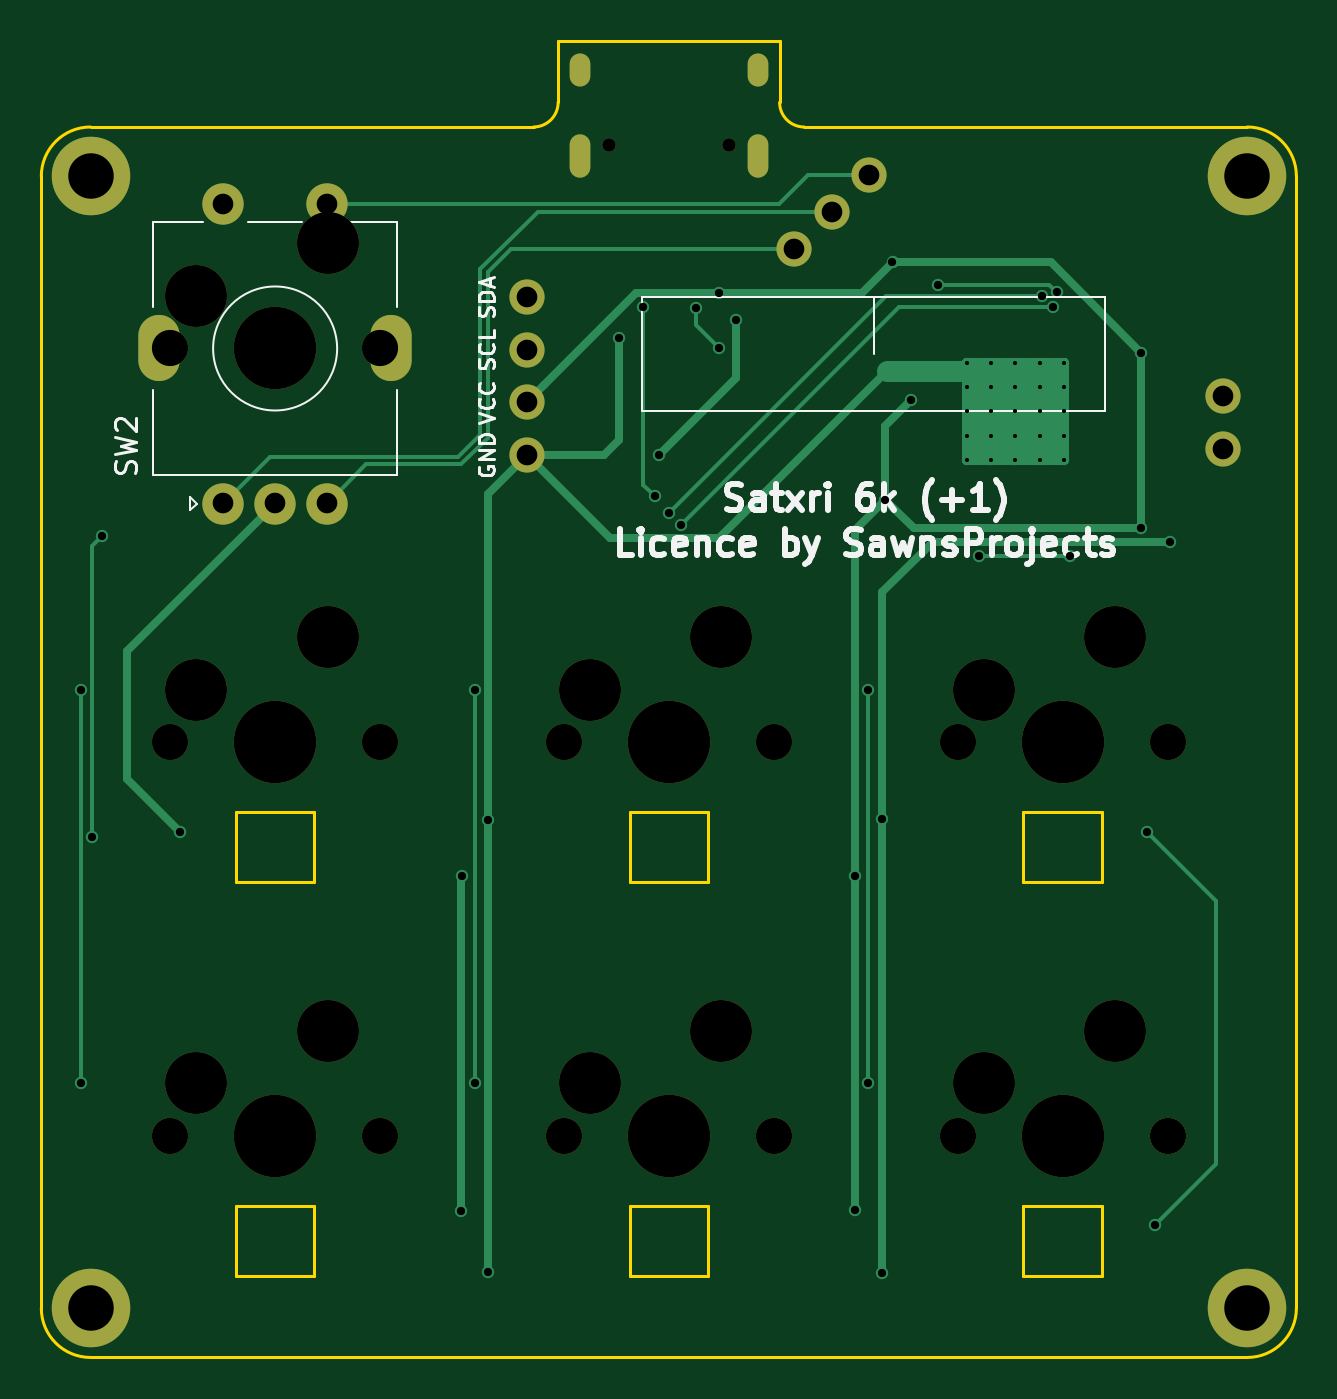
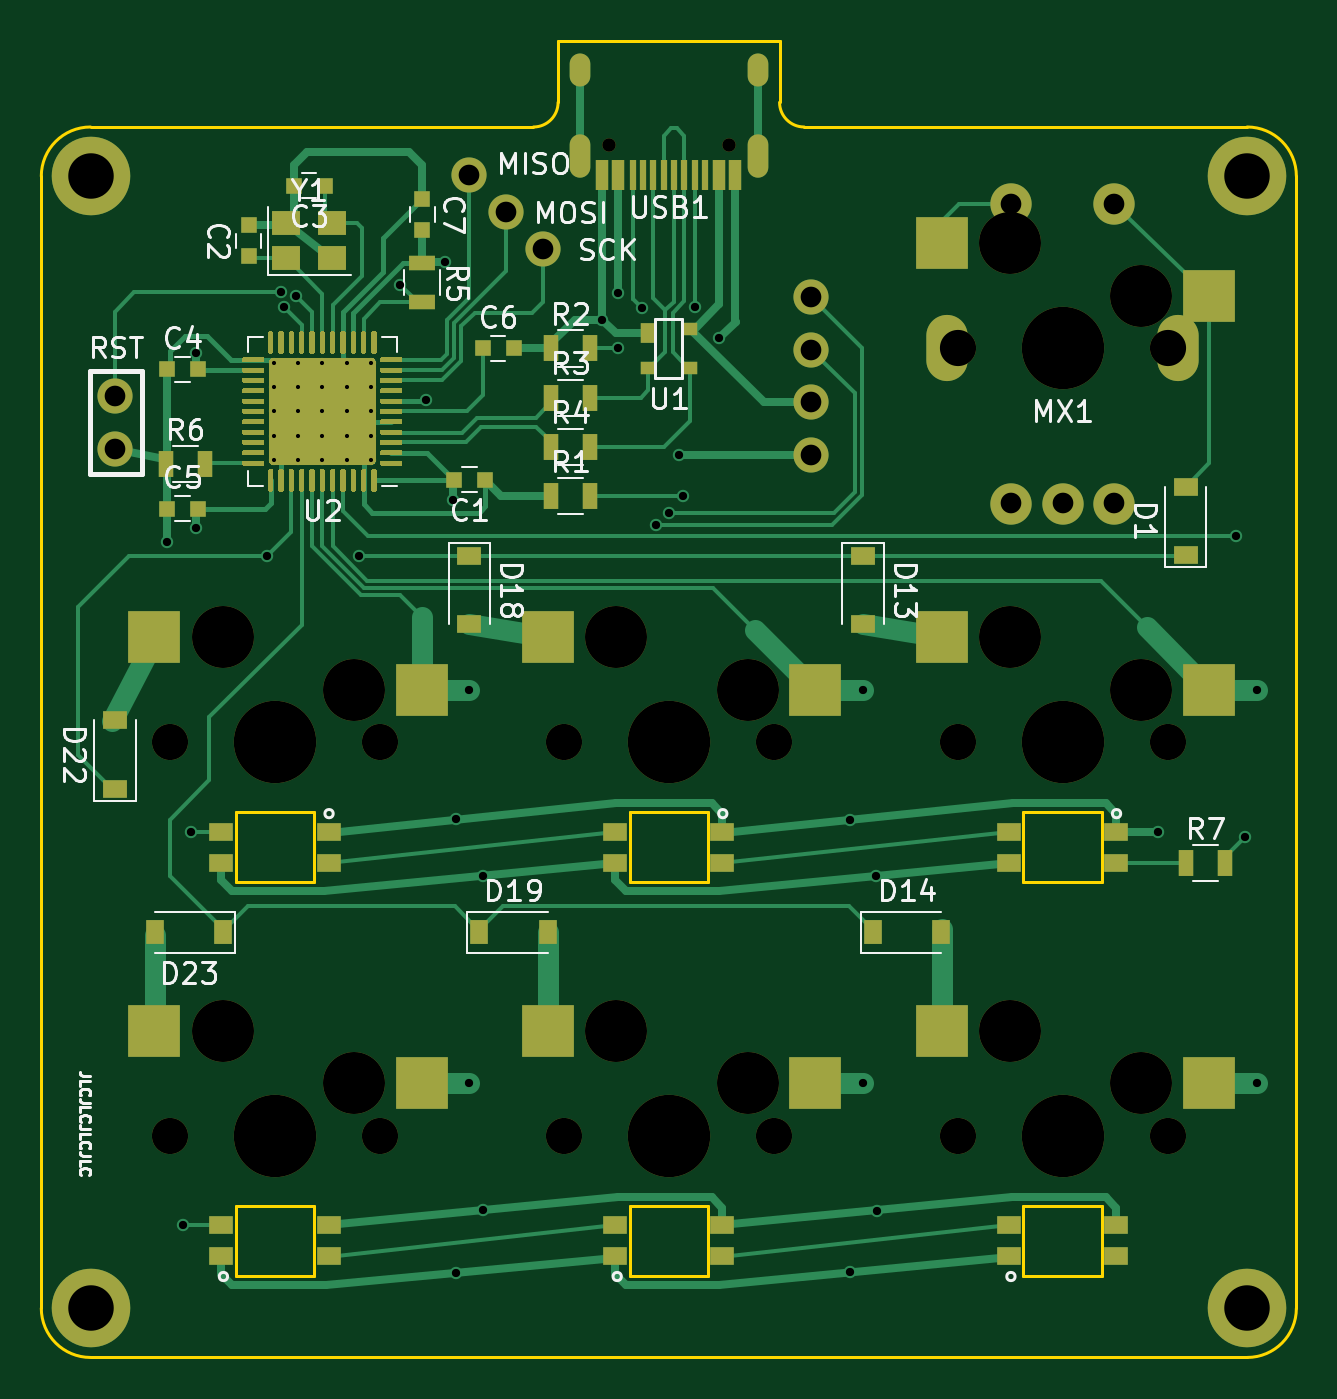
Circuit board: 9 layer files. Board 60.7 x 63.7 mm.
- bottom_copper: Satxri6key-B_Cu.gbr (37509 bytes)
- bottom_mask: Satxri6key-B_Mask.gbr (19401 bytes)
- bottom_silk: Satxri6key-B_SilkS.gbr (27481 bytes)
- outline: Satxri6key-Edge_Cuts.gbr (2486 bytes)
- top_copper: Satxri6key-F_Cu.gbr (7281 bytes)
- top_mask: Satxri6key-F_Mask.gbr (2346 bytes)
- top_silk: Satxri6key-F_SilkS.gbr (14814 bytes)
- drill: Satxri6key-NPTH.drl (906 bytes)
- drill: Satxri6key-PTH.drl (2082 bytes)

=== bottom_copper: Satxri6key-B_Cu.gbr (37509 bytes, source omitted) ===
=== bottom_mask: Satxri6key-B_Mask.gbr (19401 bytes, source omitted) ===
=== bottom_silk: Satxri6key-B_SilkS.gbr (27481 bytes, source omitted) ===
=== outline: Satxri6key-Edge_Cuts.gbr ===
G04 #@! TF.GenerationSoftware,KiCad,Pcbnew,(5.1.11)-1*
G04 #@! TF.CreationDate,2022-09-22T16:50:08+07:00*
G04 #@! TF.ProjectId,Satxri6key,53617478-7269-4366-9b65-792e6b696361,rev?*
G04 #@! TF.SameCoordinates,Original*
G04 #@! TF.FileFunction,Profile,NP*
%FSLAX45Y45*%
G04 Gerber Fmt 4.5, Leading zero omitted, Abs format (unit mm)*
G04 Created by KiCad (PCBNEW (5.1.11)-1) date 2022-09-22 16:50:08*
%MOMM*%
%LPD*%
G01*
G04 APERTURE LIST*
G04 #@! TA.AperFunction,Profile*
%ADD10C,0.150000*%
G04 #@! TD*
G04 APERTURE END LIST*
D10*
X27324958Y-8453508D02*
X29467994Y-8453445D01*
X26134328Y-8334410D02*
G75*
G02*
X26015265Y-8453473I-119063J0D01*
G01*
X27324958Y-8453508D02*
G75*
G02*
X27205895Y-8334445I0J119063D01*
G01*
X27205895Y-8036752D02*
X27205895Y-8334445D01*
X26134328Y-8036752D02*
X27205895Y-8036752D01*
X26134328Y-8334410D02*
X26134328Y-8036752D01*
X23872051Y-8453473D02*
X26015265Y-8453473D01*
X23872051Y-14406575D02*
G75*
G02*
X23633926Y-14168450I0J238125D01*
G01*
X29706118Y-14168450D02*
G75*
G02*
X29467993Y-14406575I-238125J0D01*
G01*
X29467994Y-8453445D02*
G75*
G02*
X29706119Y-8691570I0J-238125D01*
G01*
X23633926Y-8691598D02*
G75*
G02*
X23872051Y-8453473I238125J0D01*
G01*
X23633926Y-14168450D02*
X23633926Y-8691598D01*
X29467993Y-14406575D02*
X23872051Y-14406575D01*
X29706119Y-8691570D02*
X29706118Y-14168450D01*
X24575000Y-13673000D02*
X24955000Y-13673000D01*
X24575000Y-13673000D02*
X24575000Y-14013000D01*
X24575000Y-14013000D02*
X24955000Y-14013000D01*
X24955000Y-13673000D02*
X24955000Y-14013000D01*
X26480000Y-13673000D02*
X26860000Y-13673000D01*
X26480000Y-13673000D02*
X26480000Y-14013000D01*
X26480000Y-14013000D02*
X26860000Y-14013000D01*
X26860000Y-13673000D02*
X26860000Y-14013000D01*
X28765000Y-13673000D02*
X28765000Y-14013000D01*
X28385000Y-14013000D02*
X28765000Y-14013000D01*
X28385000Y-13673000D02*
X28385000Y-14013000D01*
X28385000Y-13673000D02*
X28765000Y-13673000D01*
X28385000Y-11768000D02*
X28765000Y-11768000D01*
X28385000Y-11768000D02*
X28385000Y-12108000D01*
X28385000Y-12108000D02*
X28765000Y-12108000D01*
X28765000Y-11768000D02*
X28765000Y-12108000D01*
X26480000Y-11768000D02*
X26860000Y-11768000D01*
X26480000Y-11768000D02*
X26480000Y-12108000D01*
X26480000Y-12108000D02*
X26860000Y-12108000D01*
X26860000Y-11768000D02*
X26860000Y-12108000D01*
X24575000Y-11768000D02*
X24955000Y-11768000D01*
X24575000Y-11768000D02*
X24575000Y-12108000D01*
X24575000Y-12108000D02*
X24955000Y-12108000D01*
X24955000Y-11768000D02*
X24955000Y-12108000D01*
M02*

=== top_copper: Satxri6key-F_Cu.gbr (7281 bytes, source omitted) ===
=== top_mask: Satxri6key-F_Mask.gbr ===
G04 #@! TF.GenerationSoftware,KiCad,Pcbnew,(5.1.11)-1*
G04 #@! TF.CreationDate,2022-09-22T16:50:08+07:00*
G04 #@! TF.ProjectId,Satxri6key,53617478-7269-4366-9b65-792e6b696361,rev?*
G04 #@! TF.SameCoordinates,Original*
G04 #@! TF.FileFunction,Soldermask,Top*
G04 #@! TF.FilePolarity,Negative*
%FSLAX45Y45*%
G04 Gerber Fmt 4.5, Leading zero omitted, Abs format (unit mm)*
G04 Created by KiCad (PCBNEW (5.1.11)-1) date 2022-09-22 16:50:08*
%MOMM*%
%LPD*%
G01*
G04 APERTURE LIST*
%ADD10C,1.700000*%
%ADD11C,2.000000*%
%ADD12O,2.000000X3.200000*%
%ADD13C,1.750000*%
%ADD14C,3.000000*%
%ADD15C,3.987800*%
%ADD16C,3.800000*%
%ADD17O,1.000000X1.600000*%
%ADD18O,1.000000X2.100000*%
%ADD19C,0.650000*%
G04 APERTURE END LIST*
D10*
X25981600Y-10039400D03*
X25981600Y-9785400D03*
X25981600Y-9531400D03*
X25981600Y-9277400D03*
D11*
X24515104Y-10275040D03*
X24765104Y-10275040D03*
X25015104Y-10275040D03*
D12*
X24205104Y-9525040D03*
X25325104Y-9525040D03*
D11*
X24515104Y-8825040D03*
X25015104Y-8825040D03*
D13*
X25273104Y-9525040D03*
X24257104Y-9525040D03*
D14*
X24384104Y-9271040D03*
D15*
X24765104Y-9525040D03*
D14*
X25019104Y-9017040D03*
D10*
X27457400Y-8864600D03*
X27277795Y-9044205D03*
X27637005Y-8684995D03*
D16*
X23872051Y-8691570D03*
X29467993Y-14168449D03*
X29467993Y-8691570D03*
X23872051Y-14168449D03*
D10*
X29349029Y-10009229D03*
X29349029Y-9755229D03*
D13*
X29083000Y-13335000D03*
X28067000Y-13335000D03*
D14*
X28194000Y-13081000D03*
D15*
X28575000Y-13335000D03*
D14*
X28829000Y-12827000D03*
D13*
X29083000Y-11430000D03*
X28067000Y-11430000D03*
D14*
X28194000Y-11176000D03*
D15*
X28575000Y-11430000D03*
D14*
X28829000Y-10922000D03*
X26924000Y-12827000D03*
D15*
X26670000Y-13335000D03*
D14*
X26289000Y-13081000D03*
D13*
X26162000Y-13335000D03*
X27178000Y-13335000D03*
D14*
X26924000Y-10922000D03*
D15*
X26670000Y-11430000D03*
D14*
X26289000Y-11176000D03*
D13*
X26162000Y-11430000D03*
X27178000Y-11430000D03*
D14*
X25019000Y-12827000D03*
D15*
X24765000Y-13335000D03*
D14*
X24384000Y-13081000D03*
D13*
X24257000Y-13335000D03*
X25273000Y-13335000D03*
D14*
X25019000Y-10922000D03*
D15*
X24765000Y-11430000D03*
D14*
X24384000Y-11176000D03*
D13*
X24257000Y-11430000D03*
X25273000Y-11430000D03*
D17*
X27102112Y-8177689D03*
X26238112Y-8177689D03*
D18*
X27102112Y-8595690D03*
X26238112Y-8595690D03*
D19*
X26381112Y-8542690D03*
X26959112Y-8542690D03*
M02*

=== top_silk: Satxri6key-F_SilkS.gbr (14814 bytes, source omitted) ===
=== drill: Satxri6key-NPTH.drl ===
M48
; DRILL file {KiCad (5.1.11)-1} date 09/22/22 16:50:11
; FORMAT={-:-/ absolute / metric / decimal}
; #@! TF.CreationDate,2022-09-22T16:50:11+07:00
; #@! TF.GenerationSoftware,Kicad,Pcbnew,(5.1.11)-1
; #@! TF.FileFunction,NonPlated,1,2,NPTH
FMAT,2
METRIC
T1C0.650
T2C1.750
T3C3.000
T4C3.988
%
G90
G05
T1
X263.811Y-85.427
X269.591Y-85.427
T2
X242.57Y-114.3
X242.57Y-133.35
X242.571Y-95.25
X252.73Y-114.3
X252.73Y-133.35
X252.731Y-95.25
X261.62Y-114.3
X261.62Y-133.35
X271.78Y-114.3
X271.78Y-133.35
X280.67Y-114.3
X280.67Y-133.35
X290.83Y-114.3
X290.83Y-133.35
T3
X243.84Y-111.76
X243.84Y-130.81
X243.841Y-92.71
X250.19Y-109.22
X250.19Y-128.27
X250.191Y-90.17
X262.89Y-111.76
X262.89Y-130.81
X269.24Y-109.22
X269.24Y-128.27
X281.94Y-111.76
X281.94Y-130.81
X288.29Y-109.22
X288.29Y-128.27
T4
X247.65Y-114.3
X247.65Y-133.35
X247.651Y-95.25
X266.7Y-114.3
X266.7Y-133.35
X285.75Y-114.3
X285.75Y-133.35
T0
M30

=== drill: Satxri6key-PTH.drl ===
M48
; DRILL file {KiCad (5.1.11)-1} date 09/22/22 16:50:11
; FORMAT={-:-/ absolute / metric / decimal}
; #@! TF.CreationDate,2022-09-22T16:50:11+07:00
; #@! TF.GenerationSoftware,Kicad,Pcbnew,(5.1.11)-1
; #@! TF.FileFunction,Plated,1,2,PTH
FMAT,2
METRIC
T1C0.200
T2C0.400
T3C0.600
T4C1.000
T5C1.500
T6C2.200
%
G90
G05
T1
X281.114Y-95.948
X281.114Y-97.123
X281.114Y-98.298
X281.114Y-99.473
X281.114Y-100.648
X282.289Y-95.948
X282.289Y-97.123
X282.289Y-98.298
X282.289Y-99.473
X282.289Y-100.648
X283.464Y-95.948
X283.464Y-97.123
X283.464Y-98.298
X283.464Y-99.473
X283.464Y-100.648
X284.639Y-95.948
X284.639Y-97.123
X284.639Y-98.298
X284.639Y-99.473
X284.639Y-100.648
X285.814Y-95.948
X285.814Y-97.123
X285.814Y-98.298
X285.814Y-99.473
X285.814Y-100.648
T2
X238.252Y-111.76
X238.252Y-130.81
X238.804Y-118.872
X239.262Y-104.337
X243.051Y-118.63
X256.65Y-136.987
X256.673Y-120.771
X257.302Y-111.76
X257.302Y-130.81
X257.954Y-118.042
X257.954Y-139.911
X264.283Y-94.763
X265.45Y-93.238
X266.008Y-102.394
X266.207Y-100.396
X266.7Y-103.232
X267.311Y-103.784
X268.021Y-93.269
X269.138Y-95.25
X269.145Y-92.551
X269.925Y-93.854
X275.7Y-120.794
X275.7Y-136.923
X276.352Y-111.76
X276.352Y-130.81
X277.004Y-118.016
X277.004Y-139.962
X277.165Y-102.565
X277.52Y-91.084
X278.435Y-97.746
X279.717Y-92.158
X281.686Y-105.283
X284.734Y-92.71
X285.296Y-93.262
X285.472Y-92.531
X286.131Y-105.283
X289.56Y-95.453
X289.56Y-103.937
X289.826Y-118.63
X290.207Y-137.68
X290.957Y-104.589
T4
X245.151Y-88.25
X245.151Y-102.75
X247.651Y-102.75
X250.151Y-88.25
X250.151Y-102.75
X259.816Y-92.774
X259.816Y-95.314
X259.816Y-97.854
X259.816Y-100.394
X272.778Y-90.442
X274.574Y-88.646
X276.37Y-86.85
X293.49Y-97.552
X293.49Y-100.092
T6
X238.721Y-86.916
X238.721Y-141.684
X294.68Y-86.916
X294.68Y-141.684
T3
G00X262.381Y-81.477
M15
G01X262.381Y-82.077
M16
G05
G00X262.381Y-85.407
M15
G01X262.381Y-86.507
M16
G05
G00X271.021Y-81.477
M15
G01X271.021Y-82.077
M16
G05
G00X271.021Y-85.407
M15
G01X271.021Y-86.507
M16
G05
T5
G00X242.051Y-95.9
M15
G01X242.051Y-94.6
M16
G05
G00X253.251Y-95.9
M15
G01X253.251Y-94.6
M16
G05
T0
M30

